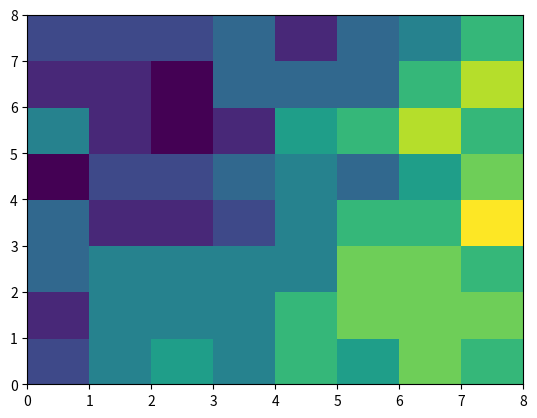

Source code (Python):
import matplotlib.pyplot as plt
import numpy as np
import pandas as pd
from datetime import datetime
from pandas import DataFrame

index=['0','1','2','3','4','5','6','7']
columns=['0','1','2','3','4','5','6','7']
df=[[25.25, 25.75, 26.0,  25.75, 26.25, 26.0, 26.5, 26.25],
 [25.0, 25.75, 25.75, 25.75, 26.25, 26.5, 26.5,  26.5],
 [25.5, 25.75, 25.75, 25.75, 25.75, 26.5, 26.5,  26.25],
 [25.5, 25.,   25.,   25.25, 25.75, 26.25, 26.25, 27.],
 [24.75, 25.25, 25.25, 25.5,  25.75, 25.5,  26.,   26.5, ],
 [25.75, 25.,   24.75, 25.,   26.,   26.25, 26.75, 26.25],
 [25.0, 25.,   24.75, 25.5,  25.5,  25.5,  26.25, 26.75],
 [25.25, 25.25, 25.25, 25.5,  25.0, 25.5, 25.75, 26.25]]

plt.pcolor(df)
#plt.yticks(df.index, 1), df.index)
#plt.xticks(df.columns, 1), df.columns)
plt.show()